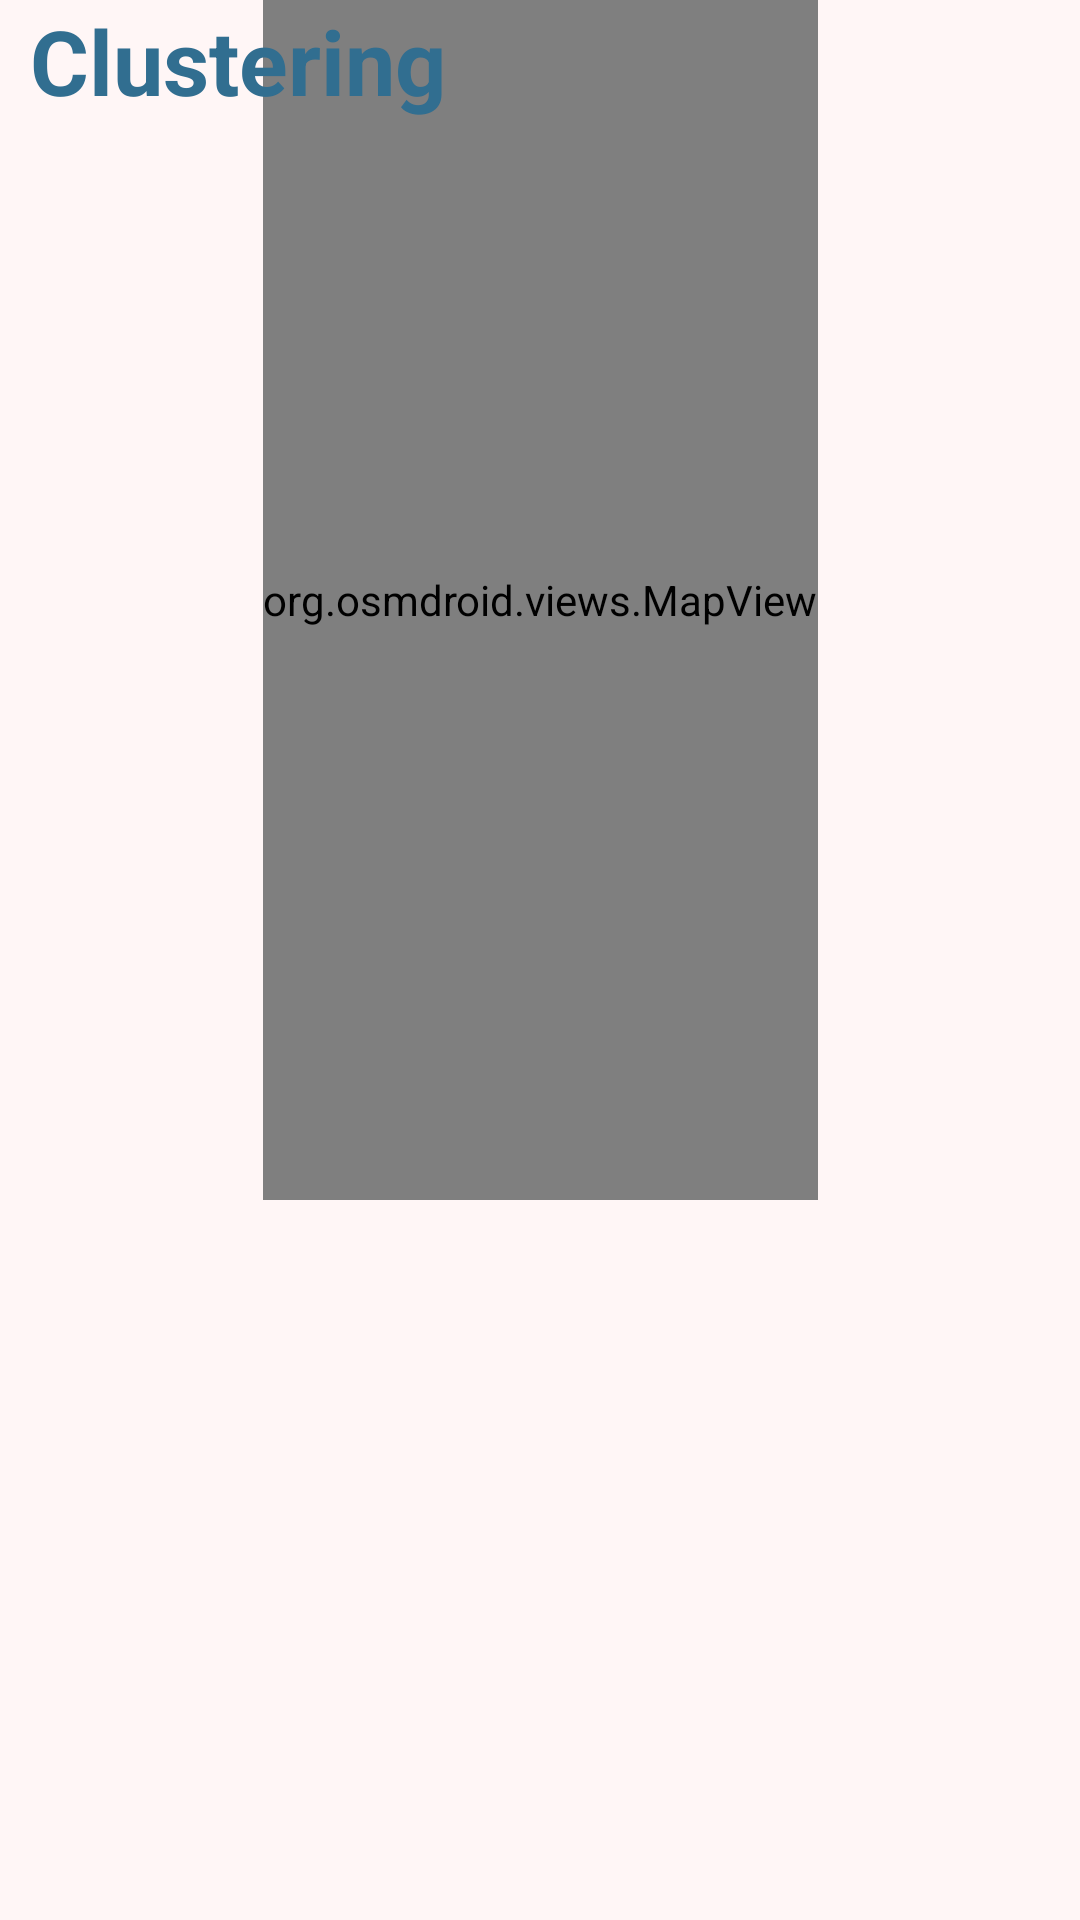

Layout XML and referenced resources for this Android screen:
<!-- AndroidManifest.xml: application theme Theme.MyApplication -->
<!-- res/layout/fragment_precluster.xml -->
<?xml version="1.0" encoding="utf-8"?>
<RelativeLayout xmlns:android="http://schemas.android.com/apk/res/android"
    xmlns:app="http://schemas.android.com/apk/res-auto"
    xmlns:tools="http://schemas.android.com/tools"
    android:layout_width="match_parent"
    android:layout_height="1900dp"
    android:background="@color/white"
    android:fillViewport="true"
    android:id="@+id/scrollview">


    <androidx.constraintlayout.widget.ConstraintLayout
        android:layout_width="match_parent"
        android:layout_height="750dp">

        <org.osmdroid.views.MapView
            android:id="@+id/map_cluster2"
            android:layout_width="wrap_content"
            android:layout_height="400dp"
            app:layout_constraintEnd_toEndOf="parent"
            app:layout_constraintStart_toStartOf="parent"
            app:layout_constraintTop_toTopOf="parent" />

        <TextView
            android:id="@+id/cluster_text"
            android:layout_width="wrap_content"
            android:layout_height="wrap_content"
            android:layout_marginStart="10dp"
            android:gravity="center"
            android:text="@string/tab_2"
            android:textColor="@color/blue"
            android:textSize="30sp"
            android:textStyle="bold"
            app:layout_constraintStart_toStartOf="parent"
            app:layout_constraintTop_toBottomOf="@id/map_cluster" />

    </androidx.constraintlayout.widget.ConstraintLayout>

</RelativeLayout>
<!-- resources referenced by this layout -->
<resources>
  <color name="blue">#316E90</color>
  <color name="white">#FFF6F6</color>
  <string name="tab_2">Clustering</string>
  <style name="Theme.MyApplication" parent="Base.Theme.MyApplication" />
  <style name="Base.Theme.MyApplication" parent="Theme.Material3.DayNight.NoActionBar">
          <item name="colorPrimary">@color/blue</item>
          <item name="colorPrimaryVariant">@color/blue</item>
          <item name="colorOnPrimary">@color/white</item>
          
          <item name="colorSecondary">@color/blue</item>
          <item name="colorSecondaryVariant">@color/blue</item>
          <item name="colorOnSecondary">@color/gray</item>
          
          <item name="android:statusBarColor">?attr/colorPrimaryVariant</item>
          
          
      </style>
  <color name="gray">#657179</color>
</resources>
